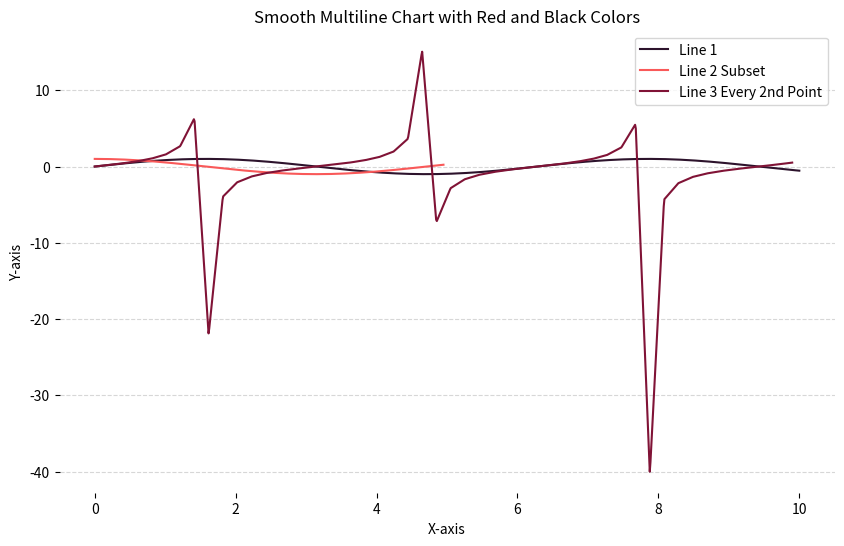

This chart was generated by the following Python code:
import matplotlib.pyplot as plt
import numpy as np
import seaborn as sns

def plot_smooth_multiline_chart(data):
    # Define the color scheme with shades of red and black
    colors = ['#2D132C','#F95959','#801336','#233142','#455D7A','#C72C41','#EE4540','#E3E3E3']
    # Check if the number of data sets is within the supported range
    if len(data) > len(colors):
        raise ValueError("Too many data sets. Maximum supported is {}".format(len(colors)))

    # Create a plot with a different color for each data set
    plt.figure(figsize=(10, 6))
    for i, (x_axis, y_axis, label) in enumerate(data):
        # Use higher resolution for smoother interpolation
        x_smooth = np.linspace(min(x_axis), max(x_axis), 1000)
        y_smooth = np.interp(x_smooth, x_axis, y_axis)
        plt.plot(x_smooth, y_smooth, label=label, color=colors[i])

    # Add labels and legend
    plt.xlabel('X-axis')
    plt.ylabel('Y-axis')
    plt.title('Smooth Multiline Chart with Red and Black Colors')

   # Add mildly visible dotted grid lines in x direction
    plt.grid(axis='y', linestyle='--', alpha=0.5)

    # Remove spines from x and y axis
    sns.despine(left=True, bottom=True)

    # Add legend
    plt.legend()

    # Show the plot
    plt.show()

# Example usage:
x_values = np.linspace(0, 10, 100)
y_values1 = np.sin(x_values)
y_values2 = np.cos(x_values)
y_values3 = np.tan(x_values)

data = [
    (x_values, y_values1, 'Line 1'),
    (x_values[:50], y_values2[:50], 'Line 2 Subset'),
    (x_values[::2], y_values3[::2], 'Line 3 Every 2nd Point')
]

plot_smooth_multiline_chart(data)
